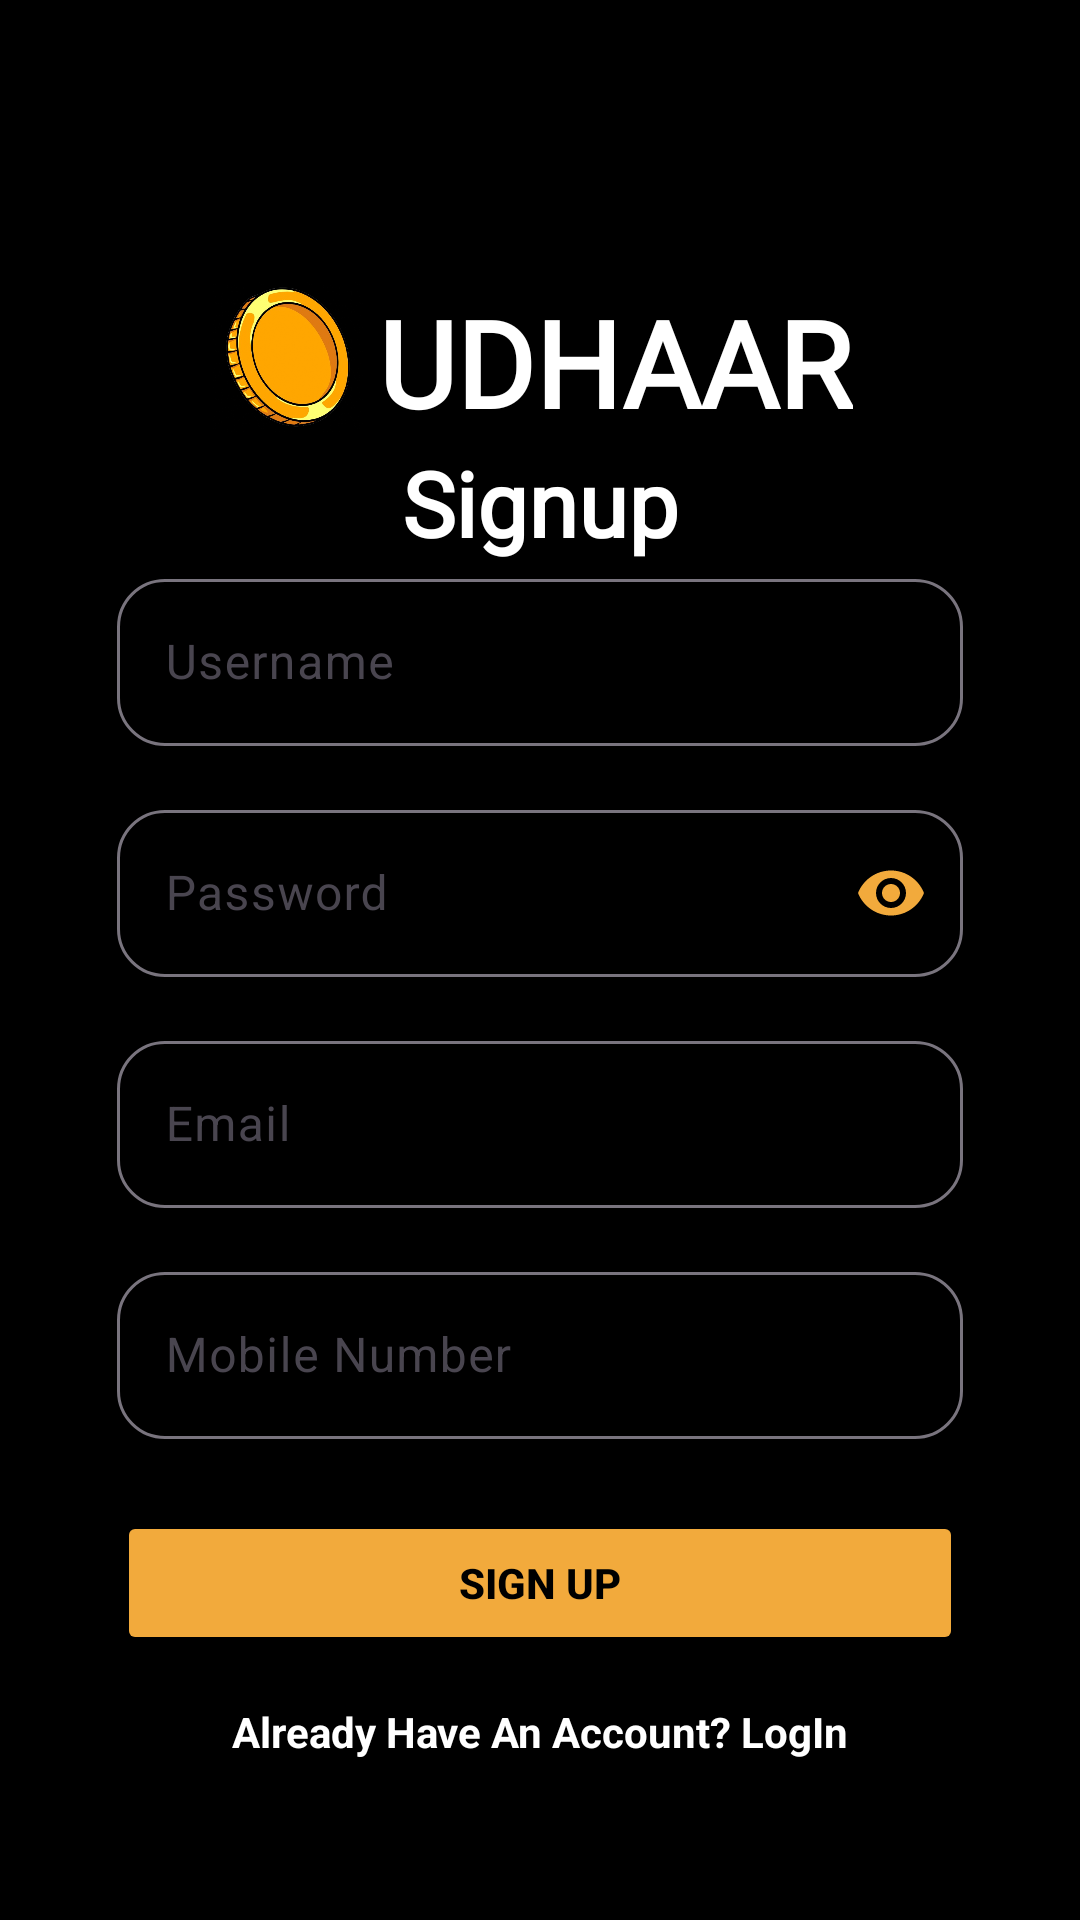

Produce the Android XML layout that renders to this screen, including the resource entries it uses.
<!-- AndroidManifest.xml: application theme Theme.SMD_UDHAAR -->
<!-- res/layout/activity_signup.xml -->
<?xml version="1.0" encoding="utf-8"?>
<androidx.constraintlayout.widget.ConstraintLayout xmlns:android="http://schemas.android.com/apk/res/android"
    xmlns:app="http://schemas.android.com/apk/res-auto"
    xmlns:tools="http://schemas.android.com/tools"
    android:layout_width="match_parent"
    android:layout_height="match_parent"
    android:background="@color/black"
    android:id="@+id/main"
    android:padding="24dp">


    <ImageView
        android:layout_width="@dimen/logo_login_signup_size"
        android:layout_height="@dimen/logo_login_signup_size"
        android:src="@drawable/udhaar_logo"
        app:layout_constraintEnd_toStartOf="@id/tvLogo"
        app:layout_constraintTop_toTopOf="parent"
        android:layout_marginTop="@dimen/logo_margin_top_signup"
        android:layout_marginStart="50dp"
        android:layout_marginEnd="5dp"
        />

    <TextView
        android:id="@+id/tvLogo"
        android:layout_width="wrap_content"
        android:layout_height="wrap_content"
        android:layout_marginTop="@dimen/logo_margin_top_signup"
        android:fontFamily="@font/afacad_bold"
        android:gravity="center"
        android:text="@string/app_name"
        android:textColor="@color/white"
        app:layout_constraintTop_toTopOf="parent"
        app:layout_constraintRight_toRightOf="parent"
        app:layout_constraintLeft_toLeftOf="parent"
        android:textSize="@dimen/heading_size"
        android:layout_marginStart="50dp"
        android:textStyle="bold" />

    <TextView
        android:id="@+id/tvSignup"
        android:layout_width="match_parent"
        android:layout_height="wrap_content"
        android:fontFamily="@font/afacad_bold"
        android:gravity="center"
        android:text="Signup"
        android:textColor="@color/white"
        app:layout_constraintTop_toBottomOf="@id/tvLogo"
        app:layout_constraintLeft_toLeftOf="parent"
        app:layout_constraintRight_toRightOf="parent"
        android:textSize="@dimen/sub_heading_size"
        android:textStyle="bold" />

    <com.google.android.material.textfield.TextInputLayout
        android:id="@+id/username_layout"
        android:layout_width="0dp"
        android:layout_height="wrap_content"
        app:layout_constraintTop_toBottomOf="@id/tvSignup"
        app:layout_constraintStart_toStartOf="parent"
        app:layout_constraintEnd_toEndOf="parent"
        app:boxBackgroundMode="outline"
        android:layout_marginHorizontal="@dimen/login_signup_horizontal_margin"
        app:boxCornerRadiusBottomStart="@dimen/field_radius"
        app:boxCornerRadiusBottomEnd="@dimen/field_radius"
        app:boxCornerRadiusTopStart="@dimen/field_radius"
        app:boxCornerRadiusTopEnd="@dimen/field_radius"
        >

        <com.google.android.material.textfield.TextInputEditText
            android:id="@+id/username"
            android:layout_width="match_parent"
            android:layout_height="wrap_content"
            android:textColor="@android:color/white"
            android:textColorHint="@android:color/darker_gray"
            android:inputType="text"
            android:hint="Username" />
    </com.google.android.material.textfield.TextInputLayout>

    <com.google.android.material.textfield.TextInputLayout
        android:id="@+id/password_layout"
        android:layout_width="0dp"
        android:layout_height="wrap_content"
        android:layout_marginHorizontal="@dimen/login_signup_horizontal_margin"
        app:layout_constraintTop_toBottomOf="@id/username_layout"
        app:layout_constraintStart_toStartOf="parent"
        app:layout_constraintEnd_toEndOf="parent"
        app:boxBackgroundMode="outline"
        app:boxCornerRadiusBottomStart="@dimen/field_radius"
        app:boxCornerRadiusBottomEnd="@dimen/field_radius"
        app:boxCornerRadiusTopStart="@dimen/field_radius"
        app:boxCornerRadiusTopEnd="@dimen/field_radius"
        app:passwordToggleEnabled="true"
        app:passwordToggleTint="@color/gold"
        android:layout_marginTop="16dp">

        <com.google.android.material.textfield.TextInputEditText
            android:id="@+id/password"
            android:layout_width="match_parent"
            android:layout_height="wrap_content"
            android:textColor="@android:color/white"
            android:textColorHint="@android:color/darker_gray"
            android:inputType="textPassword"
            android:hint="Password" />
    </com.google.android.material.textfield.TextInputLayout>

    <com.google.android.material.textfield.TextInputLayout
        android:id="@+id/email_layout"
        android:layout_width="0dp"
        android:layout_height="wrap_content"
        android:layout_marginHorizontal="@dimen/login_signup_horizontal_margin"
        app:layout_constraintTop_toBottomOf="@id/password_layout"
        app:layout_constraintStart_toStartOf="parent"
        app:layout_constraintEnd_toEndOf="parent"
        app:boxBackgroundMode="outline"
        app:boxCornerRadiusBottomStart="@dimen/field_radius"
        app:boxCornerRadiusBottomEnd="@dimen/field_radius"
        app:boxCornerRadiusTopStart="@dimen/field_radius"
        app:boxCornerRadiusTopEnd="@dimen/field_radius"
        android:layout_marginTop="16dp">

        <com.google.android.material.textfield.TextInputEditText
            android:id="@+id/email"
            android:layout_width="match_parent"
            android:layout_height="wrap_content"
            android:textColor="@android:color/white"
            android:textColorHint="@android:color/darker_gray"
            android:inputType="text"
            android:hint="Email" />
    </com.google.android.material.textfield.TextInputLayout>

    <com.google.android.material.textfield.TextInputLayout
        android:id="@+id/mobile_number_layout"
        android:layout_width="0dp"
        android:layout_height="wrap_content"
        android:layout_marginHorizontal="@dimen/login_signup_horizontal_margin"
        app:layout_constraintTop_toBottomOf="@id/email_layout"
        app:layout_constraintStart_toStartOf="parent"
        app:layout_constraintEnd_toEndOf="parent"
        app:boxBackgroundMode="outline"
        app:boxCornerRadiusBottomStart="@dimen/field_radius"
        app:boxCornerRadiusBottomEnd="@dimen/field_radius"
        app:boxCornerRadiusTopStart="@dimen/field_radius"
        app:boxCornerRadiusTopEnd="@dimen/field_radius"
        android:layout_marginTop="16dp">

        <com.google.android.material.textfield.TextInputEditText
            android:id="@+id/mobile_number"
            android:layout_width="match_parent"
            android:layout_height="wrap_content"
            android:textColor="@android:color/white"
            android:textColorHint="@android:color/darker_gray"
            android:inputType="phone"
            android:hint="Mobile Number" />
    </com.google.android.material.textfield.TextInputLayout>

    <Button
        android:id="@+id/btnSignUp"
        android:layout_width="0dp"
        android:layout_height="wrap_content"
        android:text="Sign Up"
        android:layout_marginHorizontal="@dimen/login_signup_horizontal_margin"
        android:backgroundTint="@color/gold"
        android:textColor="@android:color/black"
        android:textStyle="bold"
        app:layout_constraintTop_toBottomOf="@id/mobile_number_layout"
        app:layout_constraintStart_toStartOf="parent"
        app:layout_constraintEnd_toEndOf="parent"
        android:layout_marginTop="24dp"/>

    <ProgressBar
        android:id="@+id/progressBar"
        android:layout_width="wrap_content"
        android:layout_height="wrap_content"
        app:layout_constraintTop_toTopOf="parent"
        app:layout_constraintBottom_toBottomOf="parent"
        app:layout_constraintStart_toStartOf="parent"
        app:layout_constraintEnd_toEndOf="parent"
        android:layout_centerInParent="true"
        android:visibility="gone"/>

    <TextView
        android:id="@+id/tvAlreadyAccount"
        android:layout_width="wrap_content"
        android:layout_height="wrap_content"
        android:text="Already Have An Account? LogIn"
        android:textColor="@color/white"
        android:textStyle="bold"
        app:layout_constraintTop_toBottomOf="@id/btnSignUp"
        app:layout_constraintStart_toStartOf="parent"
        app:layout_constraintEnd_toEndOf="parent"
        android:layout_marginTop="16dp"
        android:gravity="center" />

</androidx.constraintlayout.widget.ConstraintLayout>
<!-- resources referenced by this layout -->
<resources>
  <color name="black">#FF000000</color>
  <color name="gold">#F2AA3C</color>
  <color name="white">#FFFFFFFF</color>
  <dimen name="field_radius">16dp</dimen>
  <dimen name="heading_size">40sp</dimen>
  <dimen name="login_signup_horizontal_margin">15dp</dimen>
  <dimen name="logo_login_signup_size">50dp</dimen>
  <dimen name="logo_margin_top_signup">70dp</dimen>
  <dimen name="sub_heading_size">30sp</dimen>
  <!-- drawable udhaar_logo: png bitmap (drawable, 258942 bytes) -->
  <string name="app_name">UDHAAR</string>
  <style name="Theme.SMD_UDHAAR" parent="Base.Theme.SMD_UDHAAR" />
  <style name="Base.Theme.SMD_UDHAAR" parent="Theme.Material3.DayNight.NoActionBar">
          
          
      </style>
</resources>
